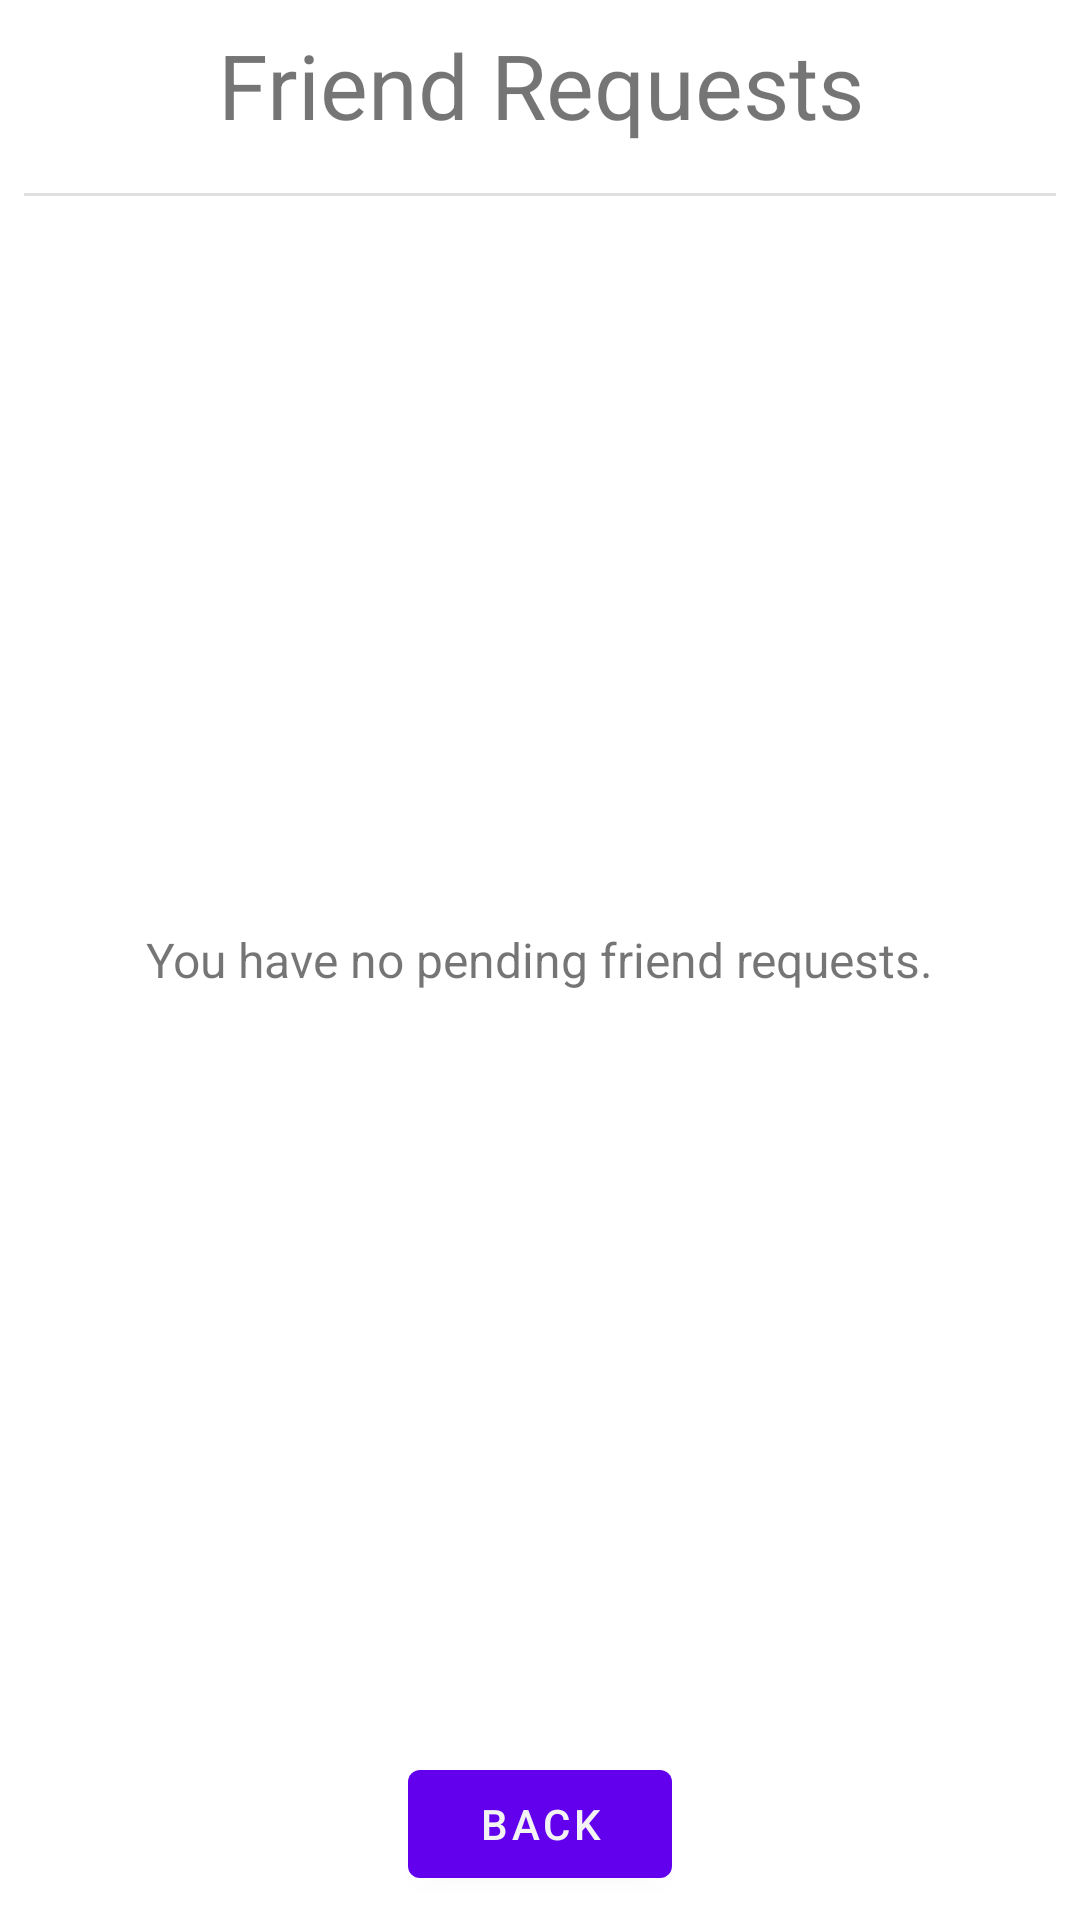

Reconstruct the res/layout file that produces this screen, plus the resources it refers to.
<!-- AndroidManifest.xml: application theme Theme.QuipSwap -->
<!-- res/layout/activity_friendrequests.xml -->
<?xml version="1.0" encoding="utf-8"?>
<RelativeLayout xmlns:android="http://schemas.android.com/apk/res/android"
    android:layout_width="match_parent"
    android:layout_height="match_parent">

    <TextView
        android:id="@+id/requestsTitleText"
        android:layout_width="match_parent"
        android:layout_height="wrap_content"
        android:layout_alignParentTop="true"
        android:layout_margin="8dp"
        android:gravity="center"
        android:text="@string/friend_requests"
        android:textSize="30sp" />

    <com.google.android.material.divider.MaterialDivider
        android:layout_margin="8dp"
        android:id="@+id/FRGuideline"
        android:layout_below="@id/requestsTitleText"
        android:layout_width="wrap_content"
        android:layout_height="wrap_content" />

    <com.google.android.material.textview.MaterialTextView
        android:id="@+id/noPendingRequestsFlavor"
        android:layout_width="wrap_content"
        android:layout_height="wrap_content"
        android:layout_centerInParent="true"
        android:visibility="visible"
        android:text="@string/you_have_no_pending_friend_requests"
        android:textSize="16sp"/>

    <androidx.recyclerview.widget.RecyclerView
        android:id="@+id/requestList"
        android:layout_width="match_parent"
        android:layout_height="wrap_content"
        android:layout_above="@id/friendRequestsBackButton"
        android:layout_below="@id/FRGuideline" />

    <com.google.android.material.button.MaterialButton
        android:id="@+id/friendRequestsBackButton"
        android:layout_width="wrap_content"
        android:layout_height="wrap_content"
        android:layout_alignParentBottom="true"
        android:layout_centerHorizontal="true"
        android:layout_margin="8dp"
        android:text="@string/back" />

</RelativeLayout>
<!-- resources referenced by this layout -->
<resources>
  <string name="back">Back</string>
  <string name="friend_requests">Friend Requests</string>
  <string name="you_have_no_pending_friend_requests">You have no pending friend requests.</string>
  <style name="Theme.QuipSwap" parent="Theme.MaterialComponents.DayNight.DarkActionBar">
          
          <item name="colorPrimary">@color/purple_500</item>
          <item name="colorPrimaryVariant">@color/purple_700</item>
          <item name="colorOnPrimary">@color/white</item>
          
          <item name="colorSecondary">@color/teal_200</item>
          <item name="colorSecondaryVariant">@color/teal_700</item>
          <item name="colorOnSecondary">@color/black</item>
          
          <item name="android:statusBarColor" tools:targetApi="l">?attr/colorPrimaryVariant</item>
          
          <item name="android:textColorPrimary">@color/black</item>
      </style>
  <color name="purple_500">#FF6200EE</color>
  <color name="purple_700">#FF3700B3</color>
  <color name="white">#F3F3F3</color>
  <color name="teal_200">#FF03DAC5</color>
  <color name="teal_700">#FF018786</color>
  <color name="black">#FF000000</color>
</resources>
